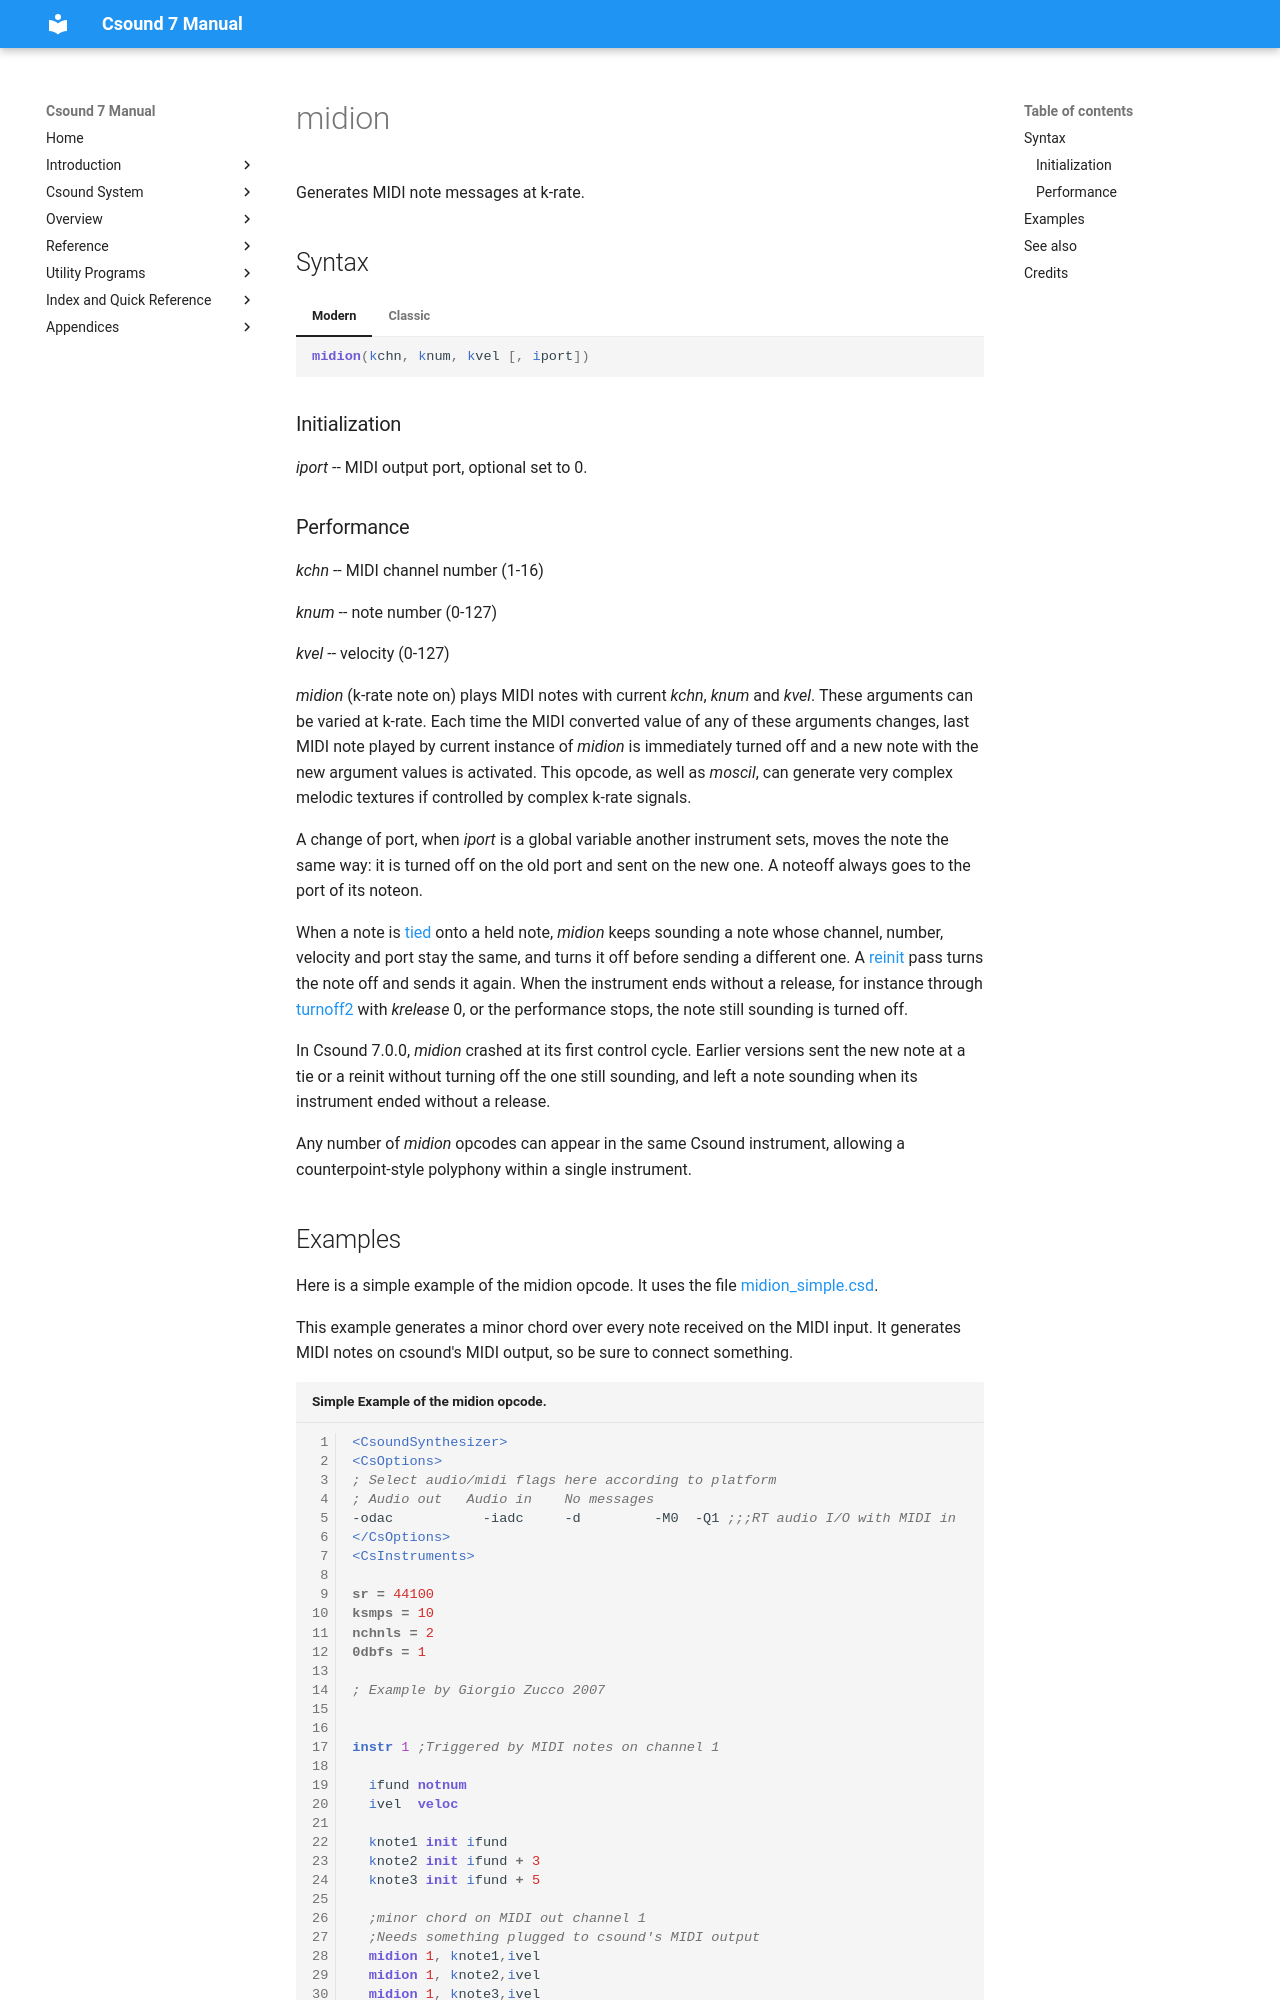

repository: csound/manual · page: opcodes/midion/index.html · generator: mkdocs

<!--
id:midion
category:Real-time MIDI:Note Output
-->
# midion
Generates MIDI note messages at k-rate.

## Syntax
=== "Modern"
    ``` csound-orc
    midion(kchn, knum, kvel [, iport])
    ```

=== "Classic"
    ``` csound-orc
    midion kchn, knum, kvel [, iport]
    ```

### Initialization

_iport_ -- MIDI output port, optional set to 0.
